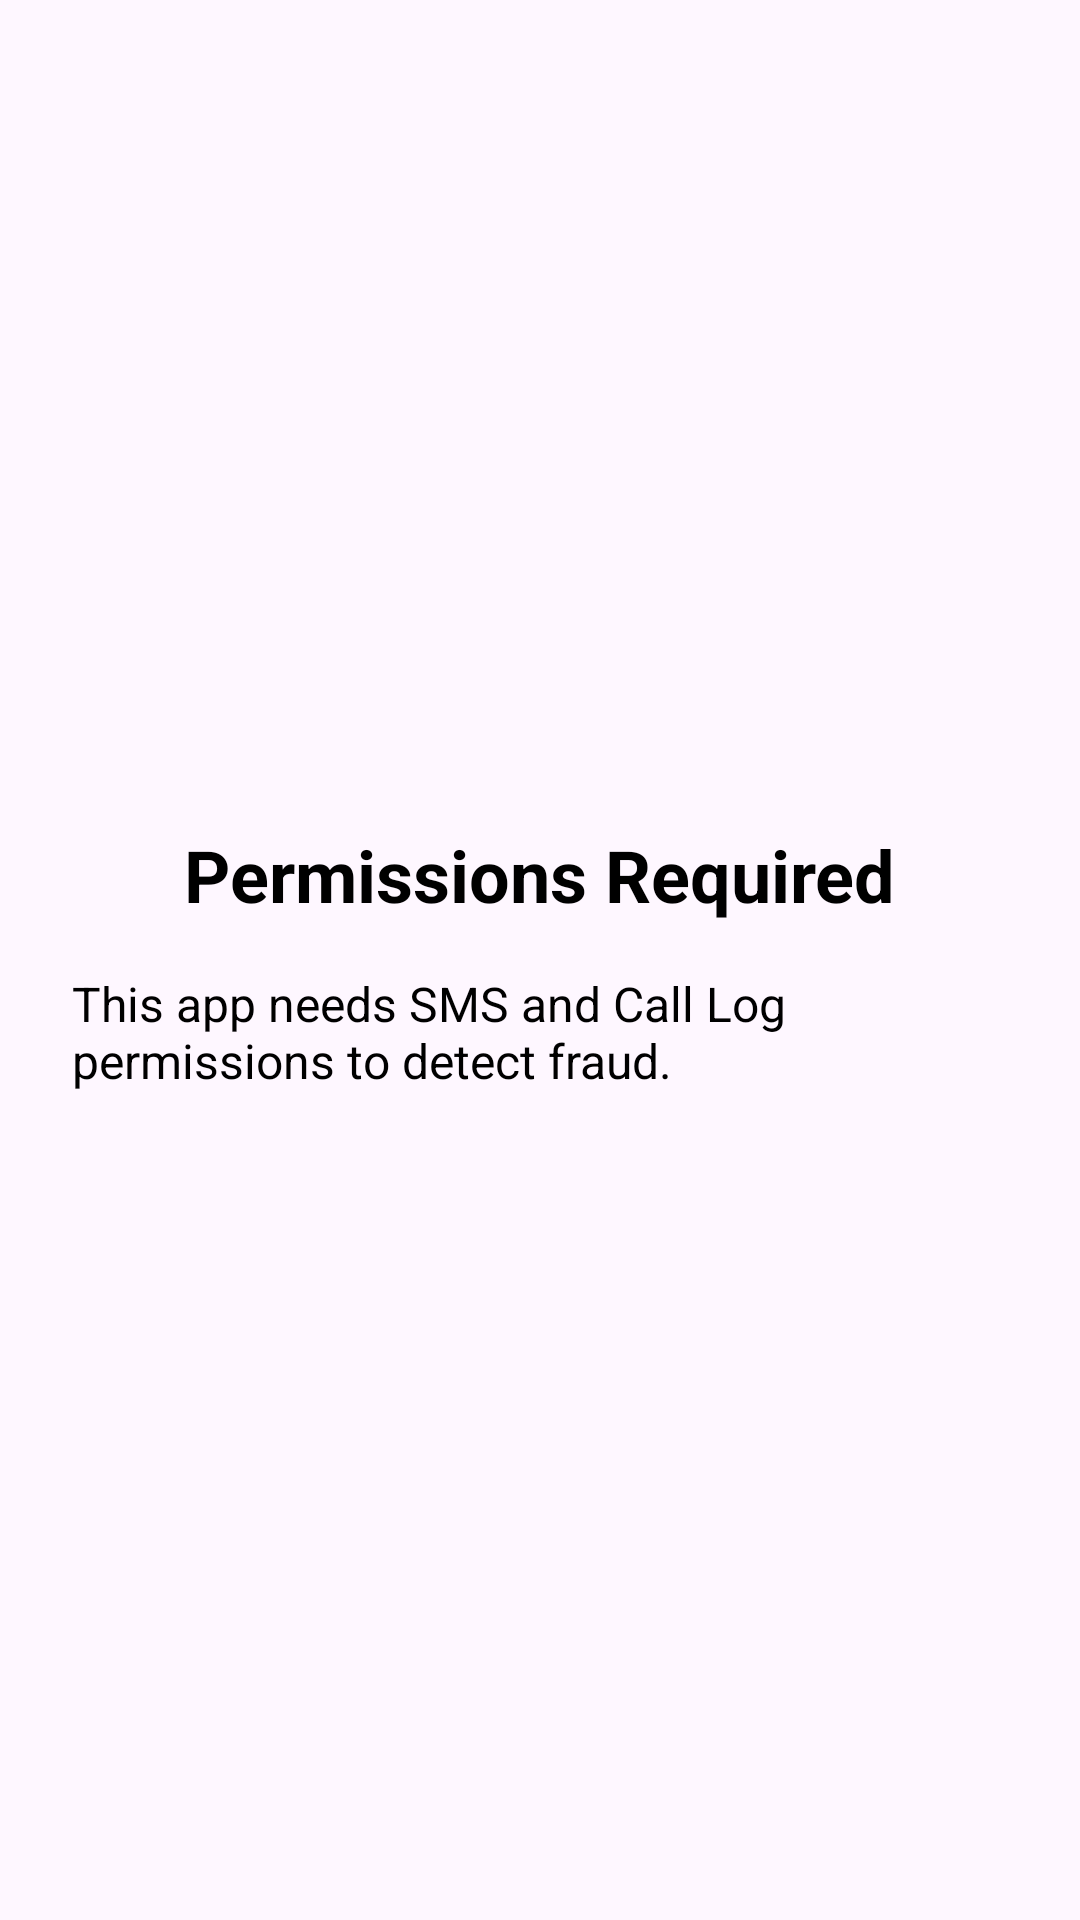

Layout XML and referenced resources for this Android screen:
<!-- AndroidManifest.xml: application theme Theme.DigitalGuardians -->
<!-- res/layout/activity_permissions.xml -->
<?xml version="1.0" encoding="utf-8"?>
<LinearLayout xmlns:android="http://schemas.android.com/apk/res/android"
    android:layout_width="match_parent"
    android:layout_height="match_parent"
    android:orientation="vertical"
    android:gravity="center"
    android:padding="24dp">

    <TextView
        android:layout_width="wrap_content"
        android:layout_height="wrap_content"
        android:text="Permissions Required"
        android:textSize="24sp"
        android:textStyle="bold"
        android:textColor="@color/black" />

    <TextView
        android:layout_width="wrap_content"
        android:layout_height="wrap_content"
        android:text="This app needs SMS and Call Log permissions to detect fraud."
        android:layout_marginTop="16dp"
        android:textSize="16sp"
        android:textColor="@color/black" />
</LinearLayout>
<!-- resources referenced by this layout -->
<resources>
  <color name="black">#000000</color>
  <style name="Theme.DigitalGuardians" parent="Base.Theme.DigitalGuardians" />
  <style name="Base.Theme.DigitalGuardians" parent="Theme.Material3.DayNight.NoActionBar">
          
          
      </style>
</resources>
